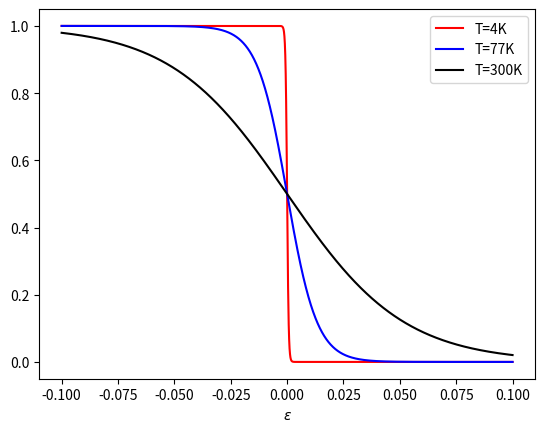

The matplotlib source for this figure:
import numpy as np
import matplotlib.pyplot as plt
import math

k_B=8.6173*10**(-5)
x=np.linspace(-0.1,0.1,2100)
y_1=1/(np.exp(x/(k_B*4))+1)
y_2=1/(np.exp(x/(k_B*77))+1)
y_3=1/(np.exp(x/(k_B*300))+1)

plt.plot(x,y_1,'r',label="T=4K")
plt.plot(x,y_2,'b',label="T=77K")
plt.plot(x,y_3,'k',label="T=300K")
plt.legend()
plt.xlabel("$ε$")
plt.show()


